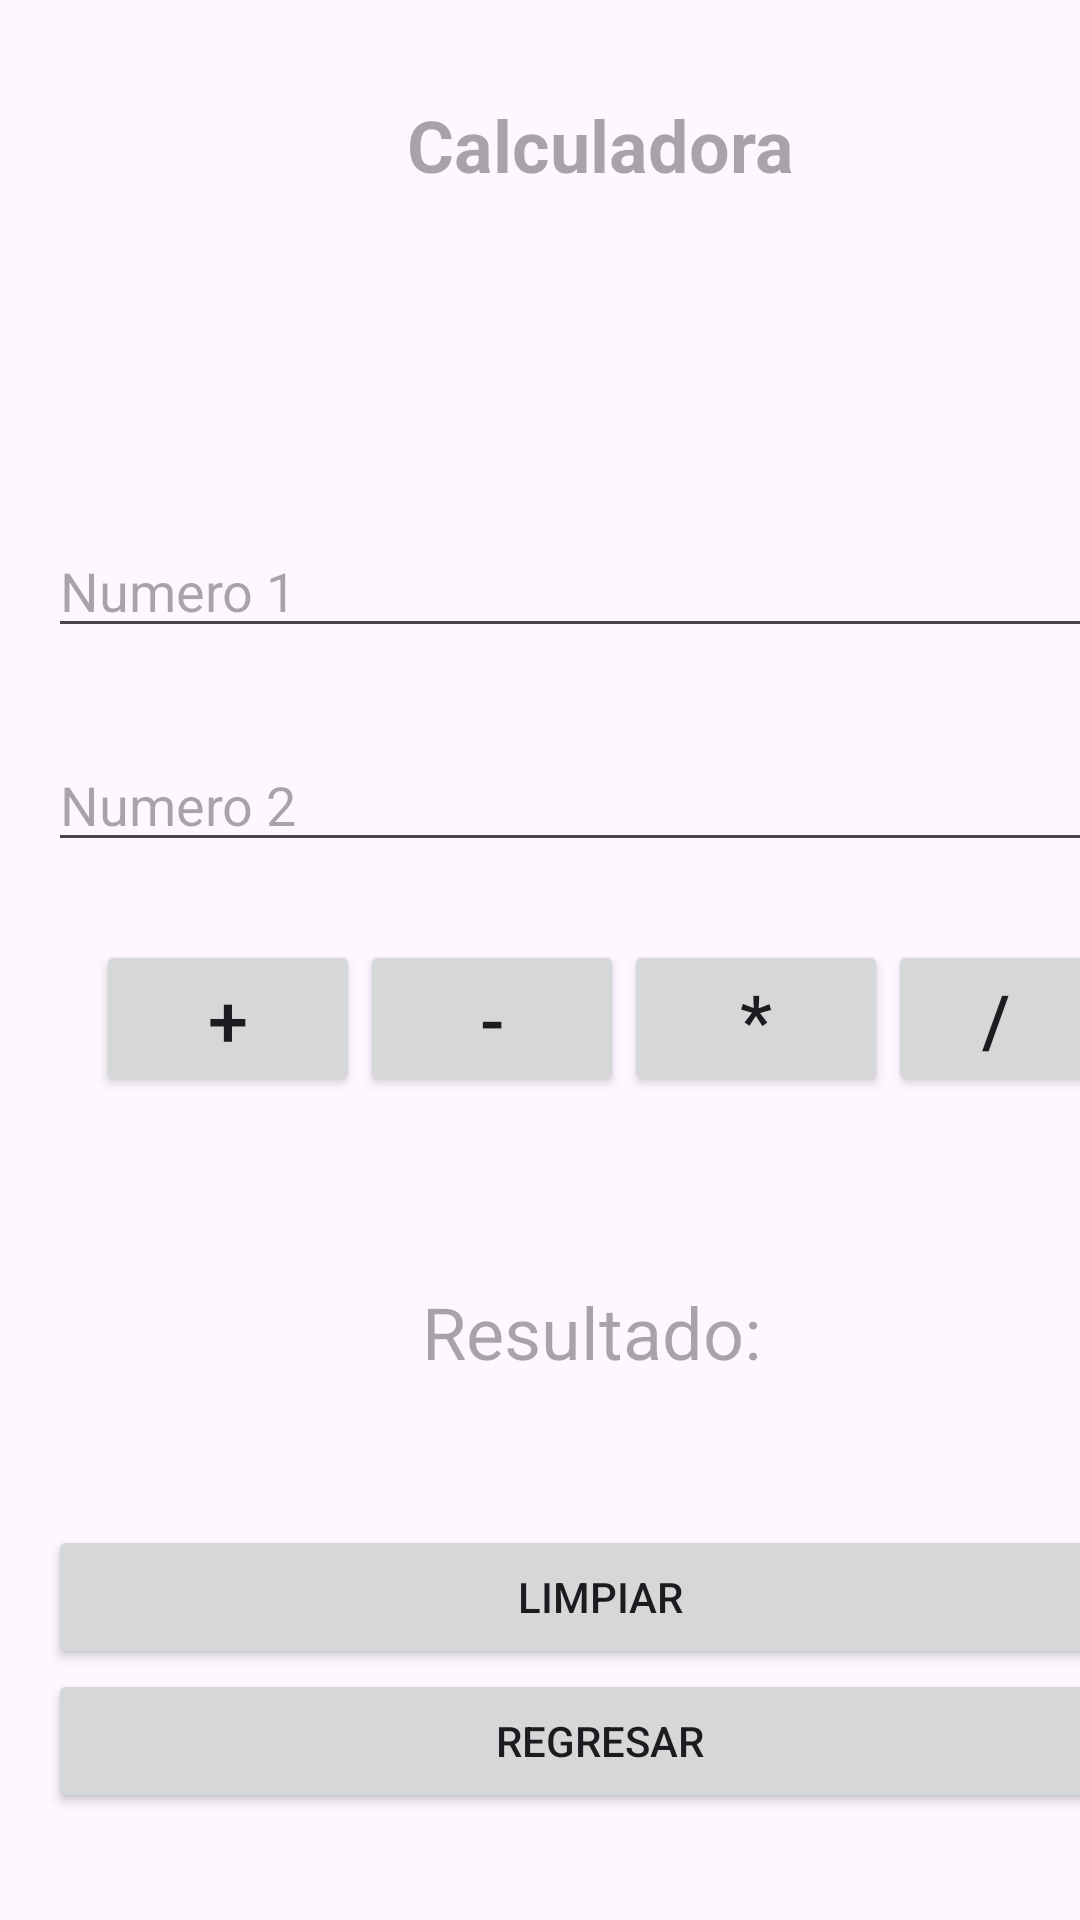

Android layout source for this screen:
<!-- AndroidManifest.xml: application theme Theme.MiCalculadoraKotlin -->
<!-- res/layout/activity_calculador.xml -->
<?xml version="1.0" encoding="utf-8"?>
<androidx.constraintlayout.widget.ConstraintLayout xmlns:android="http://schemas.android.com/apk/res/android"
    xmlns:tools="http://schemas.android.com/tools"
    android:layout_width="match_parent"
    android:layout_height="match_parent"
    tools:context=".CalculadorActivity">

    <LinearLayout
        android:layout_width="400dp"
        android:layout_height="719dp"
        android:orientation="vertical"
        android:padding="16dp"
        android:paddingTop="16dp"
        android:paddingRight="16dp"
        android:paddingBottom="16dp"
        tools:layout_editor_absoluteX="1dp"
        tools:layout_editor_absoluteY="4dp">

        <TextView
            android:id="@+id/lblCalcul"
            android:layout_width="match_parent"
            android:layout_height="wrap_content"
            android:hint="Calculadora"
            android:padding="16dp"
            android:paddingTop="16dp"
            android:paddingRight="16dp"
            android:paddingBottom="16dp"
            android:textAlignment="center"
            android:textSize="24sp"
            android:textStyle="bold" />

        <TextView
            android:id="@+id/txtUsuario"
            android:layout_width="match_parent"
            android:layout_height="wrap_content"
            android:padding="16dp"
            android:paddingTop="16dp"
            android:paddingRight="16dp"
            android:paddingBottom="16dp"
            android:textAlignment="center"
            android:textSize="24sp"
            android:textStyle="bold" />


        <EditText
            android:id="@+id/txtNum1"
            android:layout_width="match_parent"
            android:layout_height="wrap_content"
            android:layout_alignParentStart="true"
            android:layout_alignParentTop="true"
            android:layout_marginTop="30dp"
            android:ems="10"
            android:hint="Numero 1"
            android:inputType="number" />

        <EditText
            android:id="@+id/txtNum2"
            android:layout_width="match_parent"
            android:layout_height="wrap_content"
            android:layout_marginTop="30dp"
            android:ems="10"
            android:hint="Numero 2"
            android:inputType="number" />


        <LinearLayout
            android:layout_width="match_parent"
            android:layout_height="wrap_content"
            android:orientation="horizontal"
            android:paddingLeft="16dp"
            android:paddingTop="16dp"
            android:paddingRight="16dp"
            android:paddingBottom="16dp">

            <Button
                android:id="@+id/btnSuma"
                android:layout_width="wrap_content"
                android:layout_height="wrap_content"
                android:layout_marginTop="10dp"
                android:text="+"
                android:textSize="24sp" />

            <Button
                android:id="@+id/btnResta"
                android:layout_width="wrap_content"
                android:layout_height="wrap_content"
                android:layout_marginTop="10dp"
                android:text="-"
                android:textSize="24sp" />

            <Button
                android:id="@+id/btnMulti"
                android:layout_width="wrap_content"
                android:layout_height="wrap_content"
                android:layout_marginTop="10dp"
                android:text="*"
                android:textSize="24sp" />

            <Button
                android:id="@+id/btnDivi"
                android:layout_width="wrap_content"
                android:layout_height="wrap_content"
                android:layout_marginTop="10dp"
                android:text="/"
                android:textSize="24sp" />

        </LinearLayout>

        <TextView
            android:id="@+id/txtRes"
            android:layout_width="match_parent"
            android:layout_height="wrap_content"
            android:layout_marginTop="30dp"
            android:hint="Resultado: "
            android:paddingLeft="16dp"
            android:paddingTop="16dp"
            android:paddingRight="16dp"
            android:paddingBottom="16dp"
            android:textAlignment="center"
            android:textSize="24sp"

            />

        <TextView
            android:id="@+id/lblRes"
            android:layout_width="match_parent"
            android:layout_height="wrap_content"
            android:paddingLeft="16dp"
            android:textAlignment="center"
            android:textSize="24sp"

            />


        <Button
            android:id="@+id/btnLimpiar"
            android:layout_width="match_parent"
            android:layout_height="wrap_content"
            android:text="Limpiar" />

        <Button
            android:id="@+id/btnCerrar"
            android:layout_width="match_parent"
            android:layout_height="wrap_content"
            android:text="Regresar" />


    </LinearLayout>

</androidx.constraintlayout.widget.ConstraintLayout>
<!-- resources referenced by this layout -->
<resources>
  <style name="Theme.MiCalculadoraKotlin" parent="Base.Theme.MiCalculadoraKotlin" />
  <style name="Base.Theme.MiCalculadoraKotlin" parent="Theme.Material3.DayNight.NoActionBar">
          
          
      </style>
</resources>
